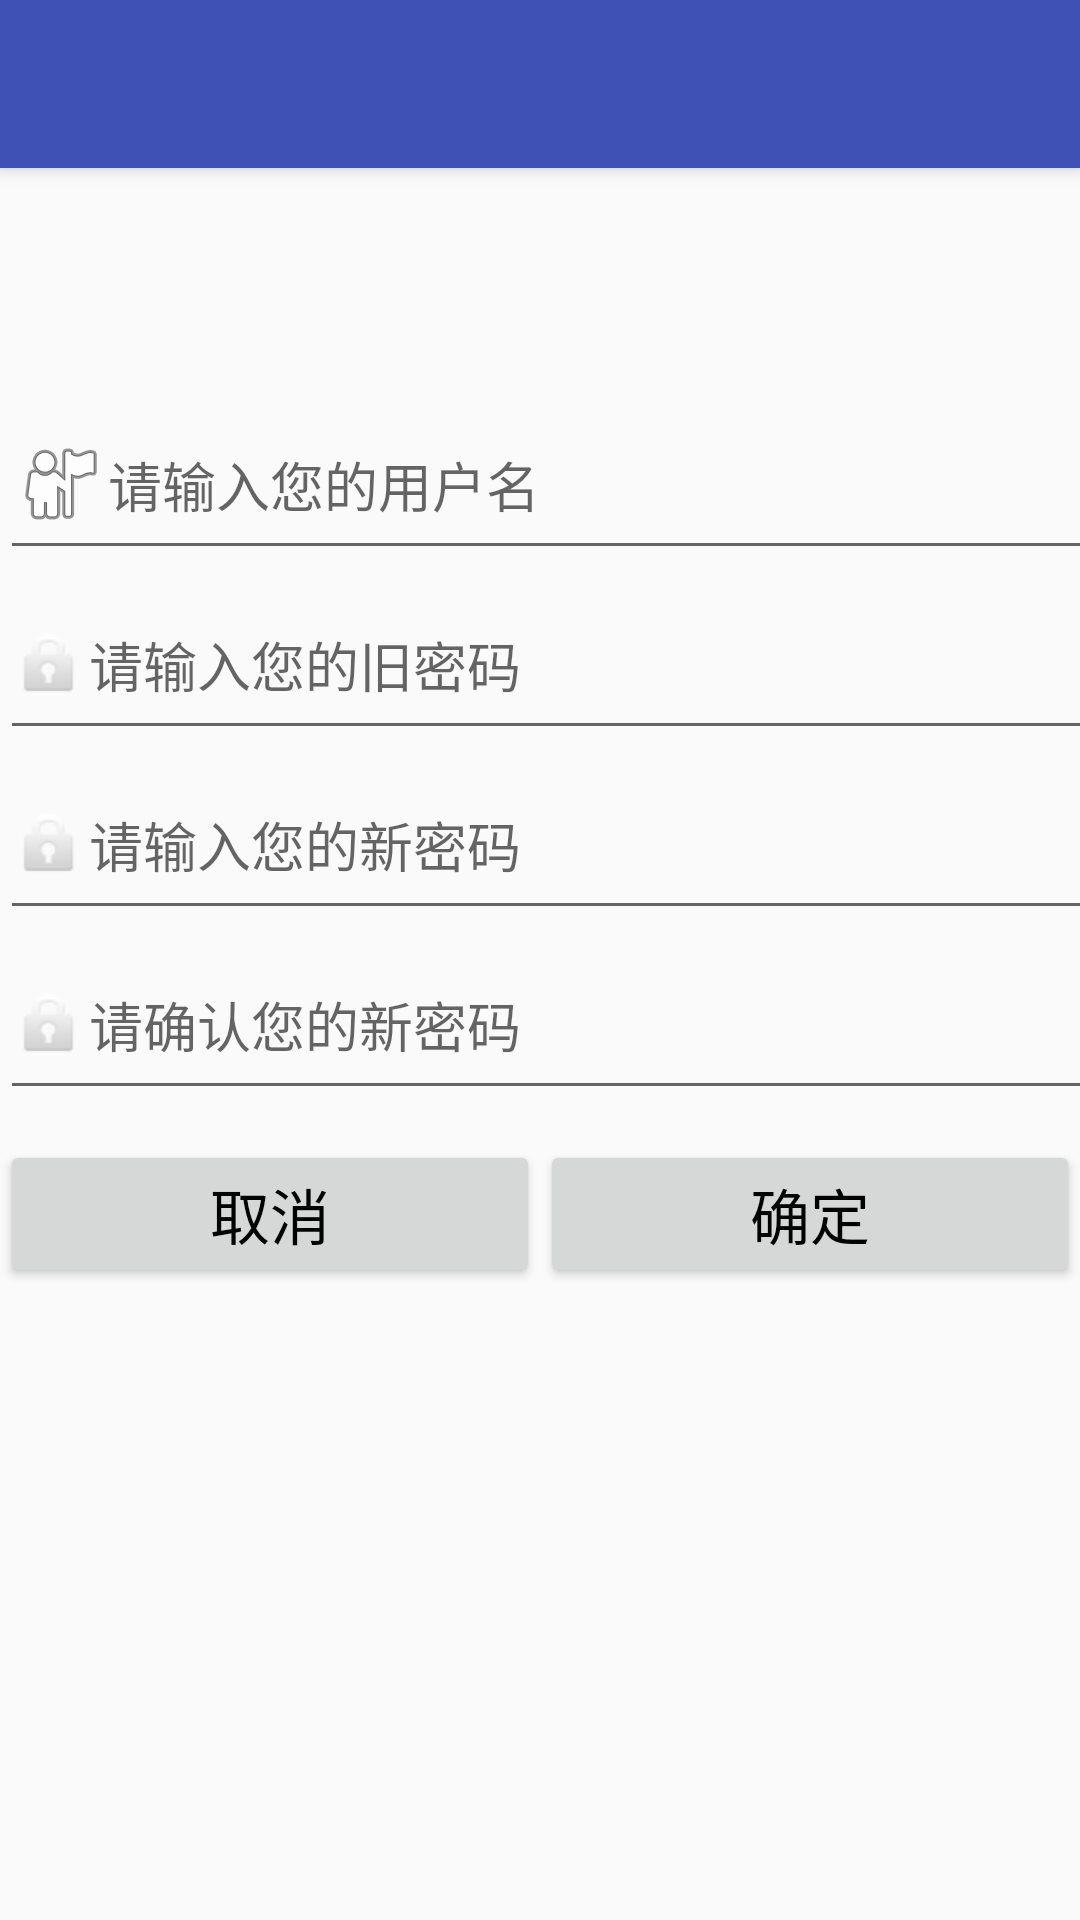

Produce the Android XML layout that renders to this screen, including the resource entries it uses.
<!-- AndroidManifest.xml: application theme AppTheme -->
<!-- res/layout/activity_resetpw.xml -->
<?xml version="1.0" encoding="utf-8"?>
<android.support.design.widget.CoordinatorLayout
    xmlns:android="http://schemas.android.com/apk/res/android"
    xmlns:app="http://schemas.android.com/apk/res-auto"
    xmlns:tools="http://schemas.android.com/tools"
    android:layout_width="match_parent"
    android:layout_height="match_parent"
    tools:context="com.bomb.bomb.ResetPwActivity">

    <android.support.design.widget.AppBarLayout
        android:layout_height="wrap_content"
        android:layout_width="match_parent"
        android:theme="@style/AppTheme.AppBarOverlay">

        <android.support.v7.widget.Toolbar
            android:id="@+id/toolbar"
            android:layout_width="match_parent"
            android:layout_height="?attr/actionBarSize"
            android:background="?attr/colorPrimary"
            app:popupTheme="@style/AppTheme.PopupOverlay" />

    </android.support.design.widget.AppBarLayout>
    <LinearLayout
        android:id="@+id/login_view"
        android:layout_width="match_parent"
        android:layout_height="match_parent"
        android:layout_marginTop="130dp"
        android:orientation="vertical">

        <EditText
            android:id="@+id/resetpw_edit_name"
            android:layout_width="400dp"
            android:layout_height="60dp"
            android:ems="10"
            android:drawableLeft="@android:drawable/ic_menu_myplaces"
            android:hint="请输入您的用户名"
            android:inputType="textPersonName" />

        

        <EditText
            android:id="@+id/resetpw_edit_pwd_old"
            android:layout_width="400dp"
            android:layout_height="60dp"
            android:ems="10"
            android:drawableLeft="@android:drawable/ic_lock_idle_lock"
            android:hint="请输入您的旧密码"
            android:inputType="textPassword"/>

        <EditText
            android:id="@+id/resetpw_edit_pwd_new"
            android:layout_width="400dp"
            android:layout_height="60dp"
            android:ems="10"
            android:drawableLeft="@android:drawable/ic_lock_idle_lock"
            android:hint="请输入您的新密码"
            android:inputType="textPassword" />

        <EditText
            android:id="@+id/resetpw_edit_pwd_check"
            android:layout_width="400dp"
            android:layout_height="60dp"
            android:ems="10"
            android:drawableLeft="@android:drawable/ic_lock_idle_lock"
            android:hint="请确认您的新密码"
            android:inputType="textPassword" />

        <LinearLayout
            android:layout_width="match_parent"
            android:layout_height="wrap_content"
            android:layout_marginTop="10dp">

            <Button
                android:id="@+id/resetpw_btn_cancel"
                android:layout_width="0dp"
                android:layout_height="wrap_content"
                android:layout_weight="1"
                android:text="取消"
                android:textColor="#000"
                android:textSize="20dp" />

            <Button
                android:id="@+id/resetpw_btn_sure"
                android:layout_width="0dp"
                android:layout_height="wrap_content"
                android:layout_weight="1"
                android:text="确定"
                android:textColor="#000"
                android:textSize="20dp" />
        </LinearLayout>
    </LinearLayout>
</android.support.design.widget.CoordinatorLayout>
<!-- resources referenced by this layout -->
<resources>
  <style name="AppTheme.AppBarOverlay" parent="ThemeOverlay.AppCompat.Dark.ActionBar" />
  <style name="AppTheme.PopupOverlay" parent="ThemeOverlay.AppCompat.Light" />
  <style name="AppTheme" parent="Theme.AppCompat.Light.NoActionBar">
  
          <item name="colorPrimary">@color/colorPrimary</item>
          <item name="colorPrimaryDark">@color/colorPrimaryDark</item>
          <item name="colorAccent">@color/colorAccent</item>
      </style>
  <color name="colorPrimary">#3F51B5</color>
  <color name="colorPrimaryDark">#303F9F</color>
  <color name="colorAccent">#FF4081</color>
</resources>
